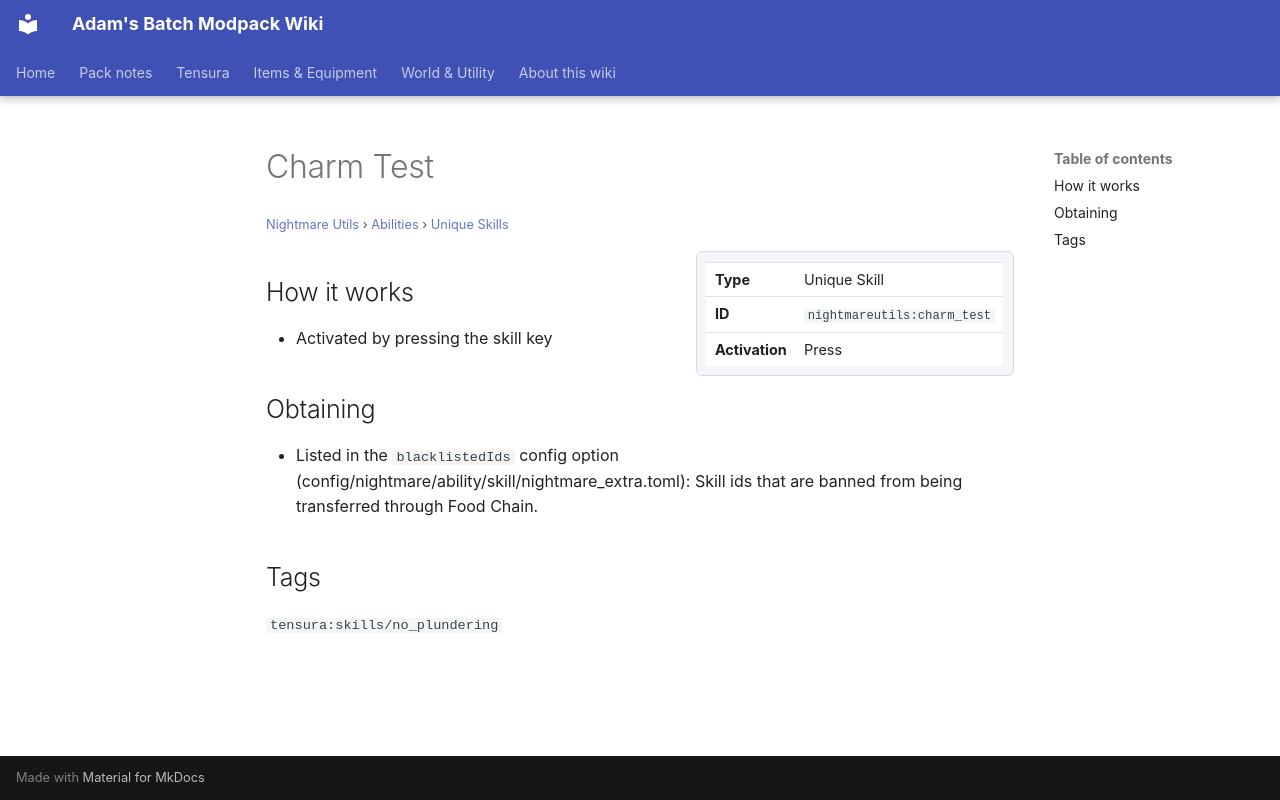

repository: Proteus-Nell/Adams-Batch-MC-Modpack-Wiki · page: nightmare-utils/abilities/unique-skills/charm-test/index.html · generator: mkdocs

# Charm Test

<small>[Nightmare Utils](../../index.md) &rsaquo; [Abilities](../index.md) &rsaquo; [Unique Skills](index.md)</small>

<div class="infobox" markdown>

| | |
|---|---|
| **Type** | Unique Skill |
| **ID** | `nightmareutils:charm_test` |
| **Activation** | Press |

</div>

## How it works

- Activated by pressing the skill key

## Obtaining

- Listed in the `blacklistedIds` config option (config/nightmare/ability/skill/nightmare_extra.toml): Skill ids that are banned from being transferred through Food Chain.

## Tags

`tensura:skills/no_plundering`
